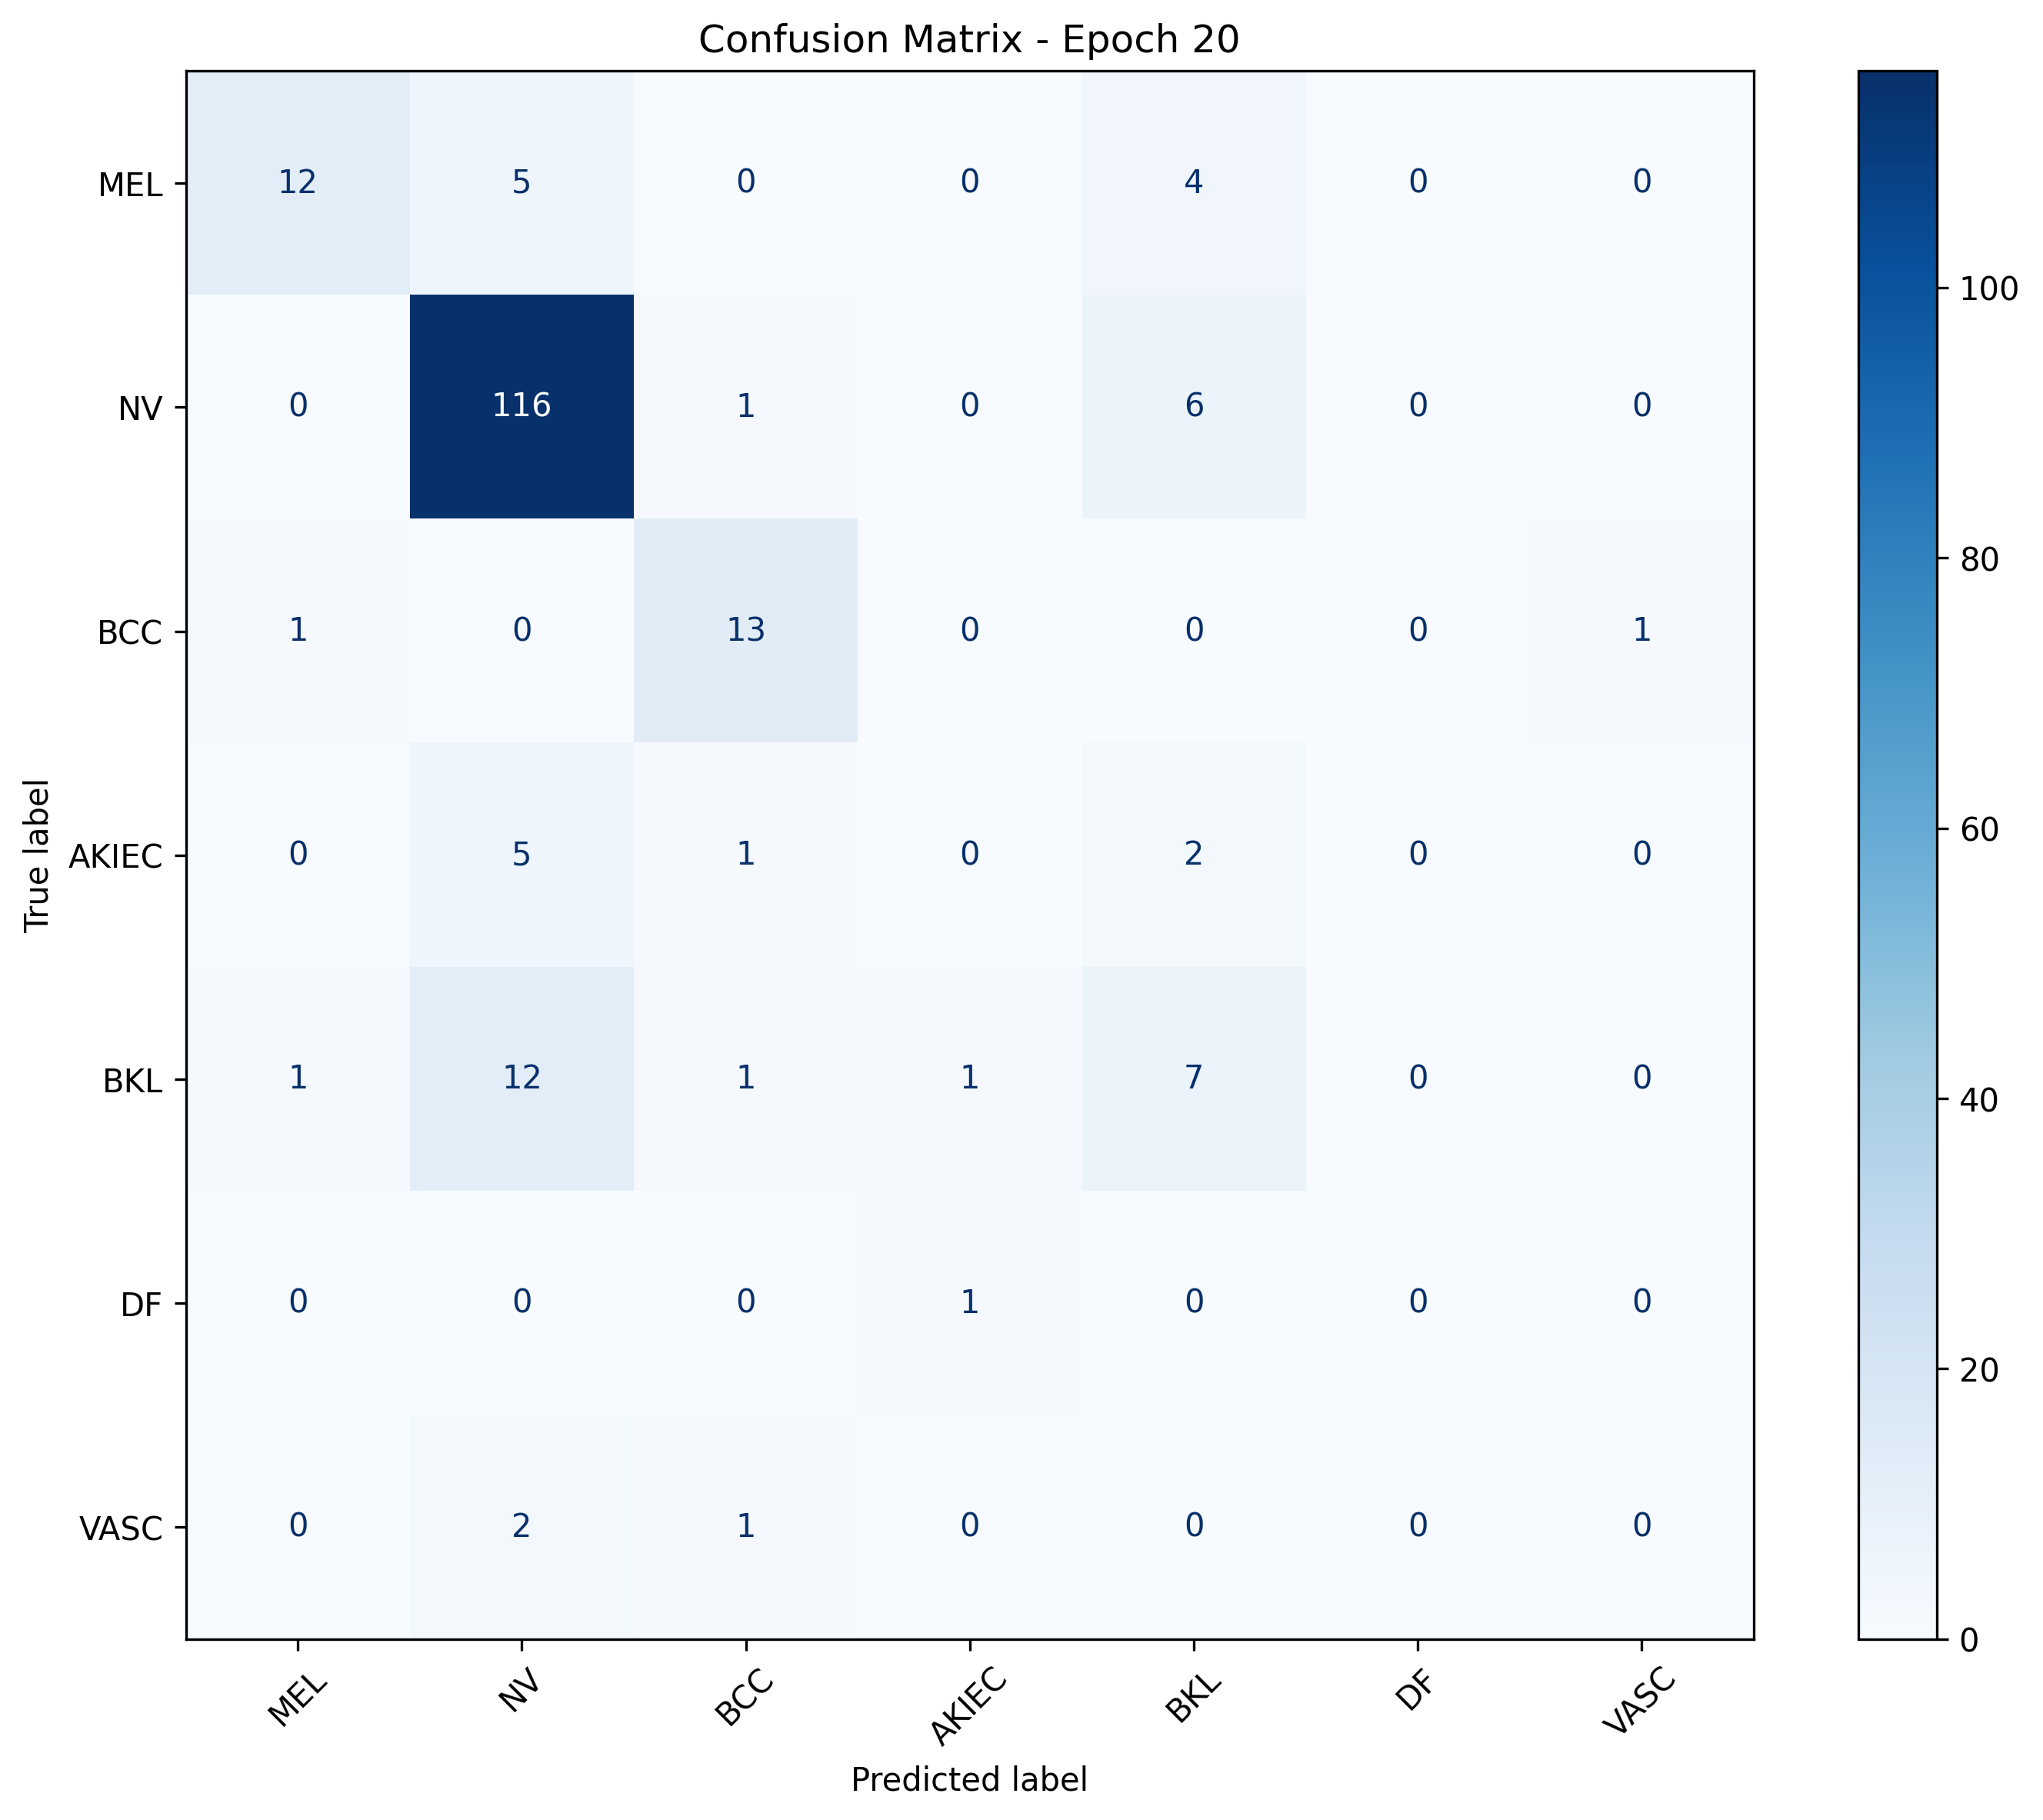

The data file committed next to this chart (first rows):
, MEL, NV, BCC, AKIEC, BKL, DF, VASC
MEL, 12, 5, 0, 0, 4, 0, 0
NV, 0, 116, 1, 0, 6, 0, 0
BCC, 1, 0, 13, 0, 0, 0, 1
AKIEC, 0, 5, 1, 0, 2, 0, 0
BKL, 1, 12, 1, 1, 7, 0, 0
DF, 0, 0, 0, 1, 0, 0, 0
VASC, 0, 2, 1, 0, 0, 0, 0
